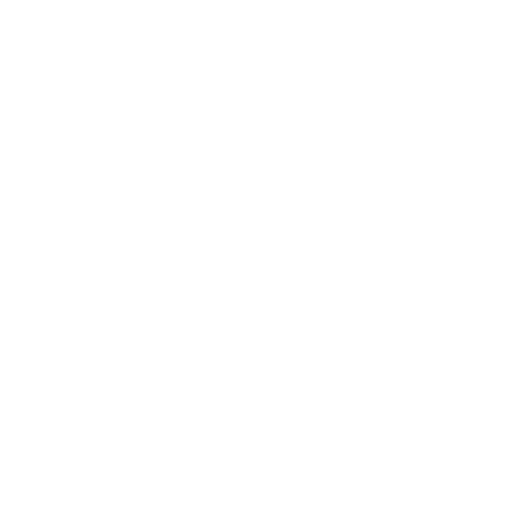
t = 0.00 s
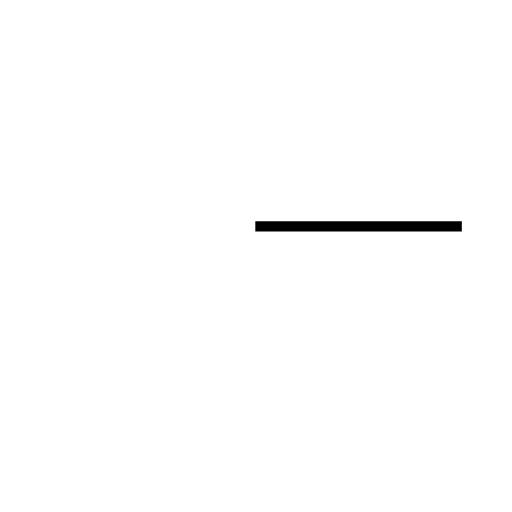
t = 0.61 s
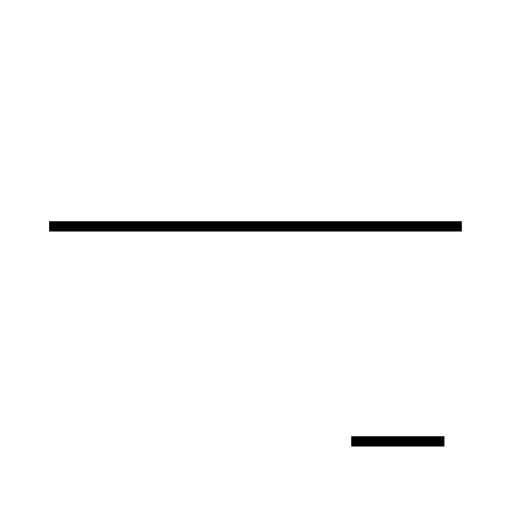
t = 1.48 s
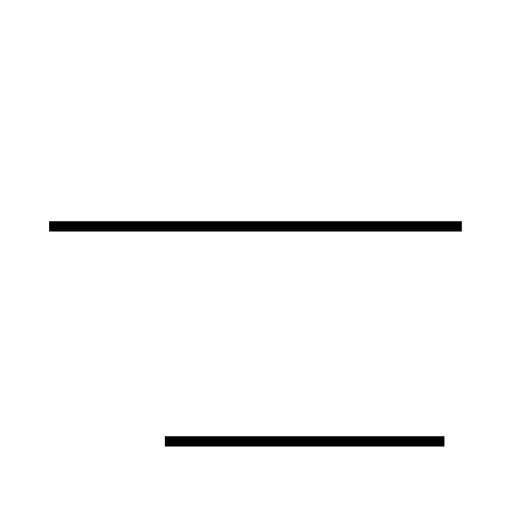
t = 2.03 s
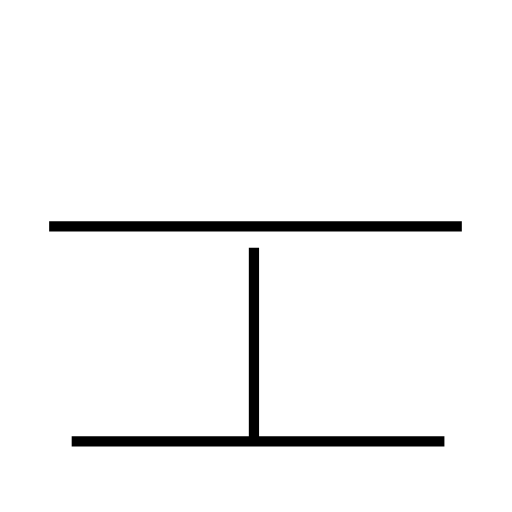
t = 2.86 s
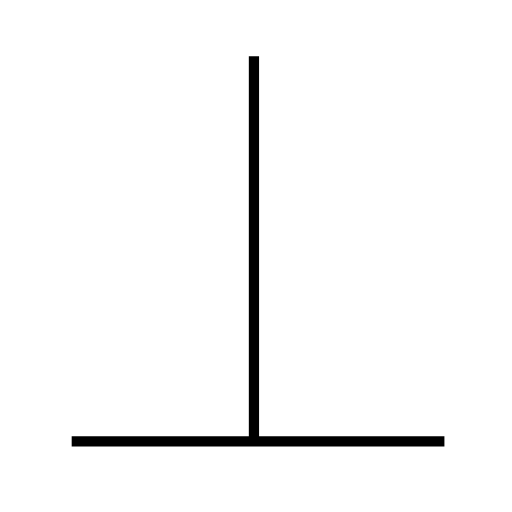
t = 3.42 s

The animated SVG that drew these frames (rendered in a browser with its animation timeline set to each time). Animation: 3 SMIL elements (animate=3); one cycle of 3.42 s.

<?xml version='1.0' encoding='utf-8'?>
<svg viewBox="0.0 -6.0 50.0 50.0" version="1.1" xmlns="http://www.w3.org/2000/svg"><rect x="-1000" y="-1000" width="2000" height="2000" stroke="white" fill="white" /><g style="fill:none;stroke:#000000;stroke-width:1"><path d="M 45.1 -21.9 L 4.8 -21.9 " transform="translate(0.0 38.0)" stroke-dasharray="40.300000000000004" stroke-dashoffset="40.300000000000004"><animate attributeName="stroke-dashoffset" from="40.300000000000004" to="0" dur="1.209s" begin="0s; anim_end.end" fill="freeze" id="anim0" /></path><path d="M 43.4 -0.9 L 7.0 -0.9 " transform="translate(0.0 38.0)" stroke-dasharray="36.4" stroke-dashoffset="36.4"><animate attributeName="stroke-dashoffset" from="36.4" to="0" dur="1.0919999999999999s" begin="anim0.end" fill="freeze" id="anim1" /></path><path d="M 24.8 -1.1 L 24.8 -38.5" transform="translate(0.0 38.0)" stroke-dasharray="37.4" stroke-dashoffset="37.4"><animate attributeName="stroke-dashoffset" from="37.4" to="0" dur="1.1219999999999999s" begin="anim1.end" fill="freeze" id="anim_end" /></path></g></svg>
